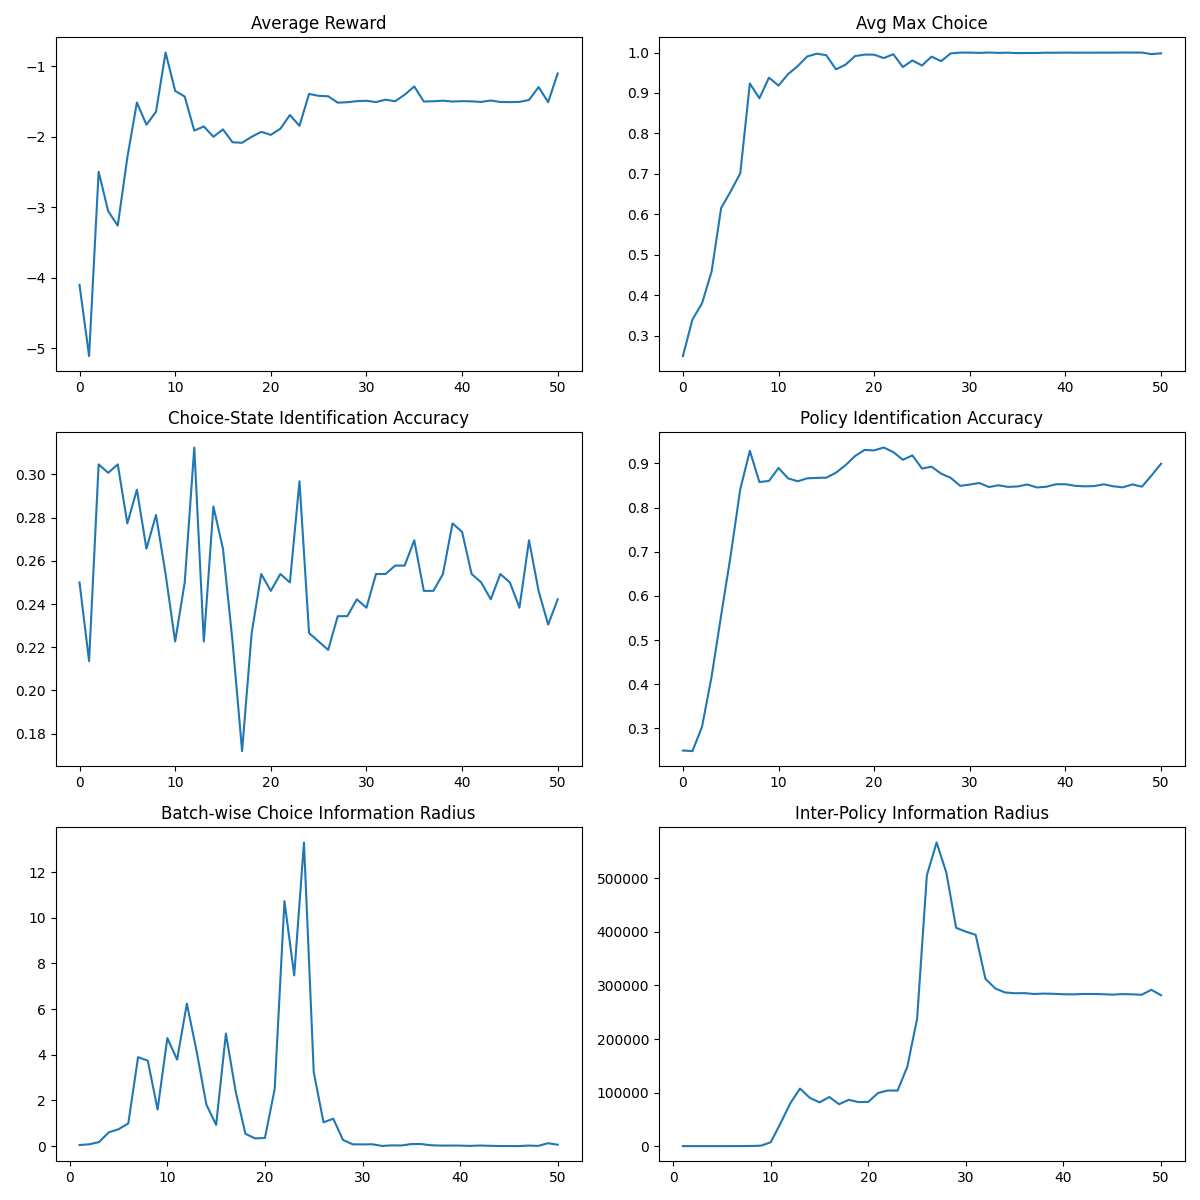

The file beside this chart, header and first rows:
epoch, avg_reward, skill_max, enc_acc, skill_kl, pi_acc, pi_kl
-1, -4.099, 0.25, 0.25, , 0.25, 
0, -5.109, 0.3404, 0.2135, 0.04669, 0.2487, 0.1247
1, -2.498, 0.3803, 0.3047, 0.07803, 0.3037, 0.1526
2, -3.056, 0.4587, 0.3008, 0.1753, 0.4171, 0.2594
3, -3.261, 0.6157, 0.3047, 0.6042, 0.556, 0.5936
4, -2.295, 0.6571, 0.2773, 0.7384, 0.6921, 0.8964
5, -1.516, 0.7014, 0.293, 0.9954, 0.8417, 1.95
6, -1.832, 0.9234, 0.2656, 3.896, 0.9287, 38.1
7, -1.646, 0.8869, 0.2812, 3.741, 0.858, 258.9
8, -0.8082, 0.9379, 0.2539, 1.601, 0.8604, 761.9
9, -1.351, 0.9183, 0.2227, 4.731, 0.8898, 7136
10, -1.433, 0.9466, 0.25, 3.787, 0.8664, 42372
11, -1.915, 0.9663, 0.3125, 6.242, 0.8597, 79797
12, -1.856, 0.9903, 0.2227, 4.153, 0.8664, 107453
13, -2.002, 0.997, 0.2852, 1.817, 0.8673, 90198
14, -1.897, 0.9933, 0.2656, 0.9301, 0.8678, 81649
15, -2.08, 0.9585, 0.2227, 4.927, 0.8791, 91659
16, -2.087, 0.9698, 0.1719, 2.397, 0.896, 78254
17, -2.002, 0.9912, 0.2266, 0.5381, 0.9169, 86472
18, -1.932, 0.9948, 0.2539, 0.3375, 0.9307, 82173
19, -1.975, 0.9946, 0.2461, 0.3569, 0.9296, 82579
20, -1.888, 0.9862, 0.2539, 2.502, 0.9361, 99240
21, -1.694, 0.9958, 0.25, 10.74, 0.9258, 103876
22, -1.847, 0.9642, 0.2969, 7.476, 0.9083, 103611
23, -1.395, 0.9804, 0.2266, 13.3, 0.9182, 148433
24, -1.422, 0.9679, 0.2227, 3.245, 0.8886, 238012
25, -1.428, 0.9898, 0.2188, 1.041, 0.8927, 505811
26, -1.519, 0.9787, 0.2344, 1.198, 0.877, 567033
27, -1.512, 0.9978, 0.2344, 0.2699, 0.8675, 510284
28, -1.497, 0.9998, 0.2422, 0.07745, 0.8493, 407692
29, -1.492, 0.9997, 0.2383, 0.07414, 0.8523, 400539
30, -1.511, 0.9991, 0.2539, 0.07946, 0.8559, 394596
31, -1.476, 0.9999, 0.2539, 0.007648, 0.8466, 312498
32, -1.499, 0.999, 0.2578, 0.03226, 0.8507, 294512
33, -1.405, 0.9995, 0.2578, 0.02643, 0.847, 286981
34, -1.289, 0.9985, 0.2695, 0.0901, 0.8479, 285526
35, -1.503, 0.9988, 0.2461, 0.08965, 0.8524, 285684
36, -1.499, 0.9988, 0.2461, 0.03807, 0.8457, 284145
37, -1.491, 0.9996, 0.2539, 0.02181, 0.8473, 284877
38, -1.503, 0.9994, 0.2773, 0.02342, 0.8529, 284421
39, -1.497, 0.9997, 0.2734, 0.02276, 0.853, 283612
40, -1.5, 0.9996, 0.2539, 0.008824, 0.8494, 283394
41, -1.508, 0.9997, 0.25, 0.0257, 0.8482, 284142
42, -1.488, 0.9996, 0.2422, 0.01396, 0.8488, 284082
43, -1.509, 0.9997, 0.2539, 0.003169, 0.8529, 283764
44, -1.511, 0.9996, 0.25, 0.003827, 0.8483, 282905
45, -1.508, 1, 0.2383, 8.193188841687515e-05, 0.846, 283907
46, -1.481, 0.9999, 0.2695, 0.0236, 0.8525, 283527
47, -1.298, 0.9998, 0.2461, 0.008562, 0.8475, 282621
48, -1.512, 0.996, 0.2305, 0.1265, 0.8729, 291900
49, -1.104, 0.998, 0.2422, 0.06034, 0.8995, 281785
